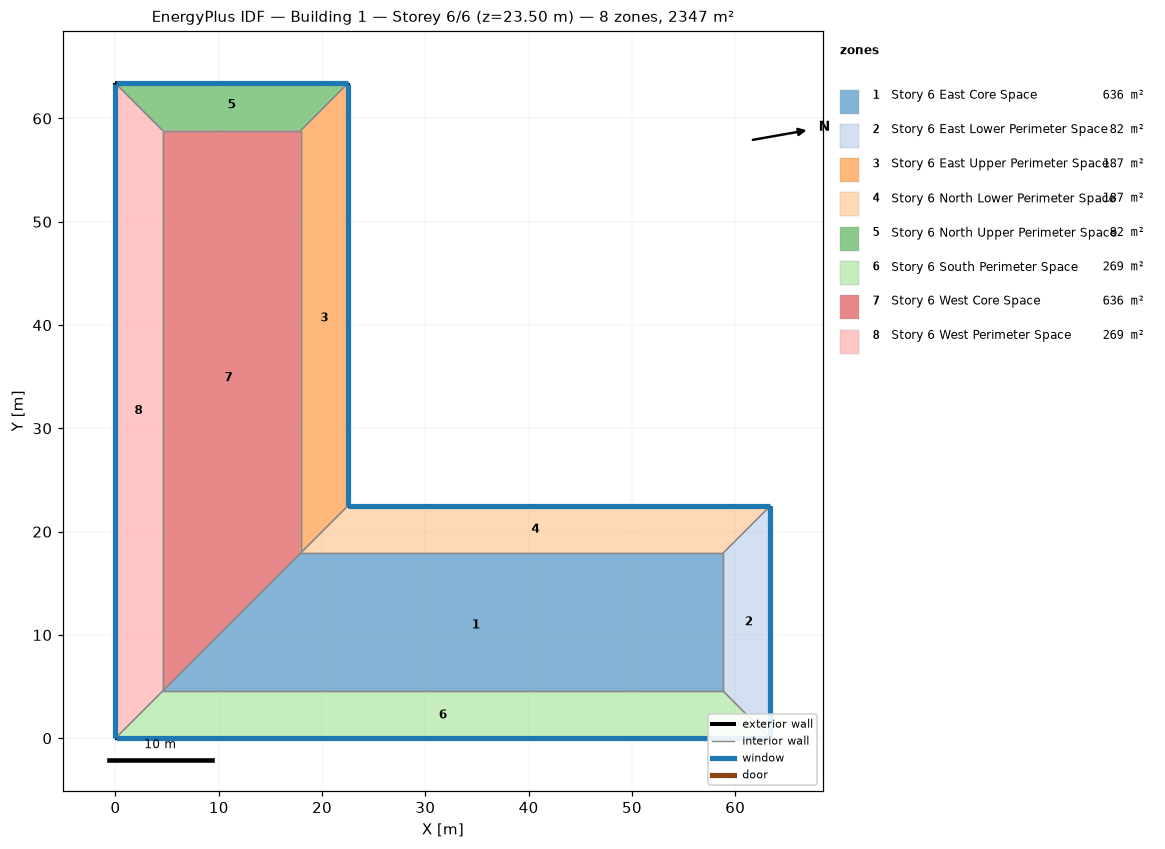
=== STOREY PLAN SPEC (per zone: floor XY polygon, exterior-wall plan segments, windows/doors) ===
zone 1: Story 6 East Core Space  (635.7 m²)
  floor: (58.83, 17.93) (58.83, 4.57) (4.57, 4.57) (17.93, 17.93)
  interior walls: 4
zone 2: Story 6 East Lower Perimeter Space  (81.9 m²)
  floor: (63.40, 22.50) (63.40, 0.00) (58.83, 4.57) (58.83, 17.93)
  exterior wall: (63.40, 0.00) – (63.40, 22.50)  [22.5 m]
    window: (63.40, 0.03) – (63.40, 22.47)  [37.0 m²]
  interior walls: 3
zone 3: Story 6 East Upper Perimeter Space  (186.9 m²)
  floor: (22.50, 63.40) (22.50, 22.50) (17.93, 17.93) (17.93, 58.83)
  exterior wall: (22.50, 22.50) – (22.50, 63.40)  [40.9 m]
    window: (22.50, 22.53) – (22.50, 63.37)  [67.3 m²]
  interior walls: 3
zone 4: Story 6 North Lower Perimeter Space  (186.9 m²)
  floor: (63.40, 22.50) (58.83, 17.93) (17.93, 17.93) (22.50, 22.50)
  exterior wall: (63.40, 22.50) – (22.50, 22.50)  [40.9 m]
    window: (63.37, 22.50) – (22.53, 22.50)  [67.3 m²]
  interior walls: 3
zone 5: Story 6 North Upper Perimeter Space  (81.9 m²)
  floor: (22.50, 63.40) (17.93, 58.83) (4.57, 58.83) (0.00, 63.40)
  exterior wall: (22.50, 63.40) – (0.00, 63.40)  [22.5 m]
    window: (22.47, 63.40) – (0.03, 63.40)  [37.0 m²]
  interior walls: 3
zone 6: Story 6 South Perimeter Space  (268.9 m²)
  floor: (58.83, 4.57) (63.40, 0.00) (0.00, 0.00) (4.57, 4.57)
  exterior wall: (0.00, 0.00) – (63.40, 0.00)  [63.4 m]
    window: (0.03, 0.00) – (63.37, 0.00)  [104.3 m²]
  interior walls: 3
zone 7: Story 6 West Core Space  (635.7 m²)
  floor: (17.93, 58.83) (17.93, 17.93) (4.57, 4.57) (4.57, 58.83)
  interior walls: 4
zone 8: Story 6 West Perimeter Space  (268.9 m²)
  floor: (0.00, 63.40) (4.57, 58.83) (4.57, 4.57) (0.00, 0.00)
  exterior wall: (0.00, 63.40) – (0.00, 0.00)  [63.4 m]
    window: (0.00, 63.37) – (0.00, 0.03)  [104.3 m²]
  interior walls: 3

=== DERIVED (storey summary) ===
Building: Building 1
Storey: 6 of 6  (floor level z = 23.50 m)
Storey gross floor area: 2346.8 m²
Zones on this storey: 8
  - Story 6 East Core Space: floor 635.7 m²
  - Story 6 East Lower Perimeter Space: floor 81.9 m²; exterior wall 22.5 m (105.8 m²); 1 window(s) 37.0 m²; WWR 35.0%
  - Story 6 East Upper Perimeter Space: floor 186.9 m²; exterior wall 40.9 m (192.2 m²); 1 window(s) 67.3 m²; WWR 35.0%
  - Story 6 North Lower Perimeter Space: floor 186.9 m²; exterior wall 40.9 m (192.2 m²); 1 window(s) 67.3 m²; WWR 35.0%
  - Story 6 North Upper Perimeter Space: floor 81.9 m²; exterior wall 22.5 m (105.7 m²); 1 window(s) 37.0 m²; WWR 35.0%
  - Story 6 South Perimeter Space: floor 268.9 m²; exterior wall 63.4 m (298.0 m²); 1 window(s) 104.3 m²; WWR 35.0%
  - Story 6 West Core Space: floor 635.7 m²
  - Story 6 West Perimeter Space: floor 268.9 m²; exterior wall 63.4 m (298.0 m²); 1 window(s) 104.3 m²; WWR 35.0%
Zone adjacency (shared interzone walls):
  - Story 6 East Core Space ↔ Story 6 East Lower Perimeter Space
  - Story 6 East Core Space ↔ Story 6 North Lower Perimeter Space
  - Story 6 East Core Space ↔ Story 6 South Perimeter Space
  - Story 6 East Core Space ↔ Story 6 West Core Space
  - Story 6 East Lower Perimeter Space ↔ Story 6 North Lower Perimeter Space
  - Story 6 East Lower Perimeter Space ↔ Story 6 South Perimeter Space
  - Story 6 East Upper Perimeter Space ↔ Story 6 North Lower Perimeter Space
  - Story 6 East Upper Perimeter Space ↔ Story 6 North Upper Perimeter Space
  - Story 6 East Upper Perimeter Space ↔ Story 6 West Core Space
  - Story 6 North Upper Perimeter Space ↔ Story 6 West Core Space
  - Story 6 North Upper Perimeter Space ↔ Story 6 West Perimeter Space
  - Story 6 South Perimeter Space ↔ Story 6 West Perimeter Space
  - Story 6 West Core Space ↔ Story 6 West Perimeter Space